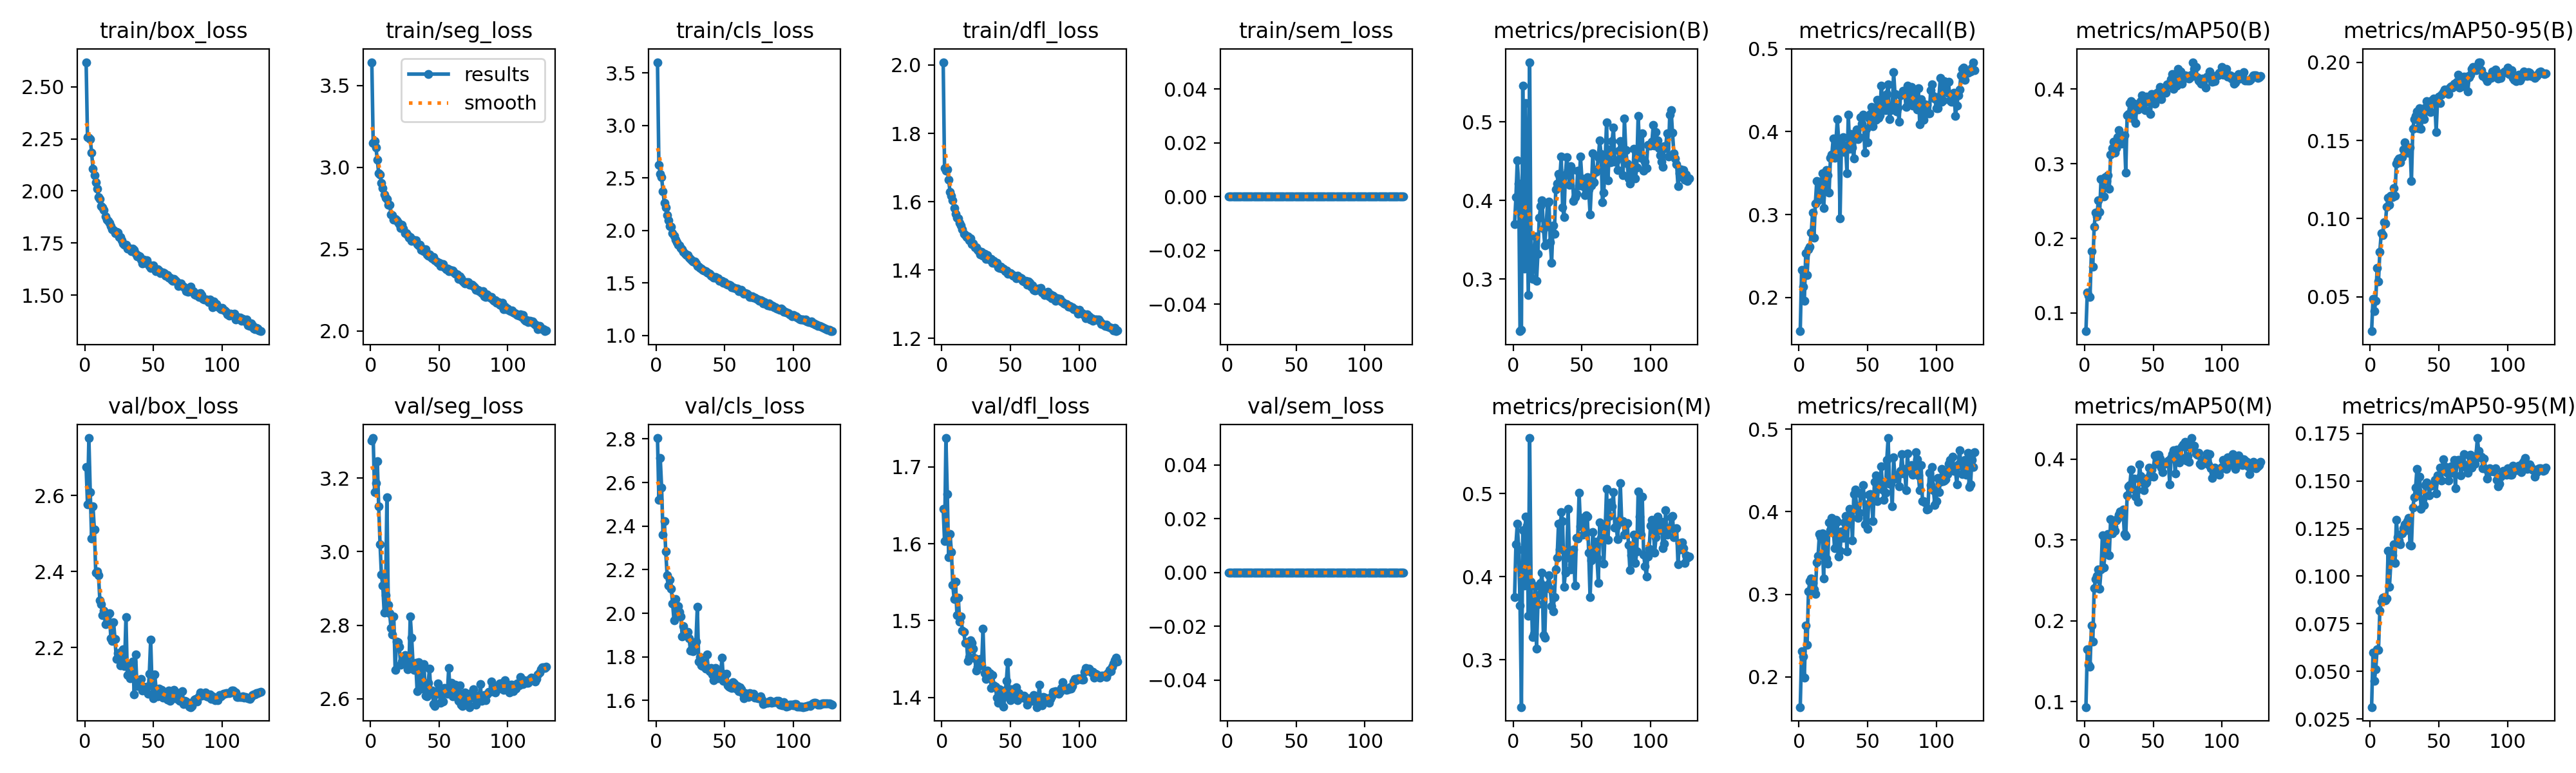

Source data for this figure (header and first rows):
epoch, time, train/box_loss, train/seg_loss, train/cls_loss, train/dfl_loss, train/sem_loss, metrics/precision(B), metrics/recall(B), metrics/mAP50(B), metrics/mAP50-95(B), metrics/precision(M), metrics/recall(M), metrics/mAP50(M), metrics/mAP50-95(M), val/box_loss, val/seg_loss, val/cls_loss, val/dfl_loss, val/sem_loss, lr/pg0, lr/pg1, lr/pg2
1, 128.6, 2.618, 3.643, 3.603, 2.008, 0, 0.3698, 0.1593, 0.07566, 0.02788, 0.3754, 0.1634, 0.09337, 0.03121, 2.675, 3.302, 2.804, 1.646, 0, 0.003329, 0.003329, 0.07004
2, 239.1, 2.258, 3.149, 2.627, 1.698, 0, 0.4041, 0.2331, 0.1278, 0.04842, 0.439, 0.2309, 0.1647, 0.05996, 2.576, 3.308, 2.52, 1.604, 0, 0.006662, 0.006662, 0.04004
3, 342.1, 2.254, 3.162, 2.54, 1.691, 0, 0.4508, 0.2127, 0.123, 0.04074, 0.4637, 0.2248, 0.1458, 0.04514, 2.751, 3.162, 2.713, 1.738, 0, 0.009993, 0.009993, 0.01004
4, 445.7, 2.25, 3.122, 2.506, 1.695, 0, 0.4216, 0.1963, 0.1215, 0.04727, 0.4331, 0.1994, 0.1432, 0.05103, 2.609, 3.186, 2.577, 1.664, 0, 0.009995, 0.009995, 0.009995
5, 548.6, 2.183, 3.046, 2.372, 1.663, 0, 0.2337, 0.2535, 0.1827, 0.06823, 0.3652, 0.2618, 0.194, 0.06167, 2.486, 3.246, 2.361, 1.582, 0, 0.009991, 0.009991, 0.009991
6, 652.1, 2.107, 2.964, 2.261, 1.629, 0, 0.2358, 0.227, 0.1625, 0.0598, 0.2432, 0.2389, 0.1744, 0.06126, 2.571, 3.124, 2.424, 1.613, 0, 0.009986, 0.009986, 0.009986
7, 755.2, 2.077, 2.955, 2.221, 1.617, 0, 0.5458, 0.2581, 0.216, 0.07888, 0.4564, 0.3037, 0.2403, 0.08195, 2.511, 3.021, 2.284, 1.589, 0, 0.00998, 0.00998, 0.00998
8, 858.8, 2.041, 2.905, 2.148, 1.605, 0, 0.313, 0.2612, 0.2344, 0.09052, 0.3897, 0.316, 0.2515, 0.08661, 2.398, 2.937, 2.174, 1.546, 0, 0.009973, 0.009973, 0.009973
9, 962.2, 2.009, 2.873, 2.094, 1.582, 0, 0.5236, 0.2782, 0.2291, 0.08953, 0.4725, 0.3194, 0.2557, 0.08853, 2.4, 2.907, 2.127, 1.528, 0, 0.009965, 0.009965, 0.009965
10, 1064, 1.971, 2.832, 2.041, 1.565, 0, 0.4013, 0.3026, 0.2507, 0.09748, 0.4618, 0.3135, 0.2635, 0.08912, 2.39, 2.835, 2.154, 1.551, 0, 0.009955, 0.009955, 0.009955
11, 1167, 1.96, 2.816, 2.036, 1.554, 0, 0.2794, 0.2725, 0.2352, 0.09678, 0.3533, 0.3062, 0.2398, 0.08738, 2.325, 2.881, 2.114, 1.507, 0, 0.009945, 0.009945, 0.009945
12, 1269, 1.927, 2.807, 1.974, 1.552, 0, 0.576, 0.313, 0.2792, 0.1075, 0.5669, 0.3001, 0.2635, 0.08818, 2.313, 3.148, 2.046, 1.53, 0, 0.009933, 0.009933, 0.009933
13, 1372, 1.921, 2.77, 1.947, 1.538, 0, 0.3141, 0.3402, 0.2796, 0.1135, 0.3943, 0.3386, 0.3059, 0.1134, 2.285, 2.856, 1.968, 1.498, 0, 0.00992, 0.00992, 0.00992
14, 1474, 1.907, 2.773, 1.915, 1.53, 0, 0.3004, 0.3173, 0.2566, 0.109, 0.3273, 0.3467, 0.2659, 0.09445, 2.297, 2.832, 2.065, 1.505, 0, 0.009907, 0.009907, 0.009907
15, 1577, 1.877, 2.712, 1.886, 1.518, 0, 0.334, 0.3395, 0.282, 0.1145, 0.331, 0.3732, 0.2871, 0.1072, 2.262, 2.791, 1.99, 1.487, 0, 0.009892, 0.009892, 0.009892
16, 1680, 1.862, 2.709, 1.864, 1.506, 0, 0.354, 0.3209, 0.2769, 0.1138, 0.3886, 0.3689, 0.3046, 0.111, 2.286, 2.774, 2.032, 1.486, 0, 0.009876, 0.009876, 0.009876
17, 1782, 1.857, 2.68, 1.858, 1.503, 0, 0.2979, 0.3499, 0.2843, 0.1197, 0.3138, 0.3735, 0.3077, 0.1167, 2.287, 2.824, 2.007, 1.471, 0, 0.009859, 0.009859, 0.009859
18, 1886, 1.847, 2.683, 1.834, 1.496, 0, 0.3323, 0.3076, 0.2669, 0.1145, 0.3672, 0.3191, 0.2807, 0.1069, 2.29, 2.679, 1.985, 1.472, 0, 0.009841, 0.009841, 0.009841
19, 1988, 1.832, 2.678, 1.822, 1.499, 0, 0.3784, 0.3348, 0.3127, 0.135, 0.3782, 0.3705, 0.3258, 0.1296, 2.224, 2.756, 1.893, 1.448, 0, 0.009821, 0.009821, 0.009821
20, 2091, 1.815, 2.666, 1.794, 1.487, 0, 0.393, 0.3534, 0.3209, 0.1371, 0.3923, 0.343, 0.3084, 0.1203, 2.217, 2.753, 1.941, 1.452, 0, 0.009801, 0.009801, 0.009801
21, 2192, 1.812, 2.652, 1.776, 1.492, 0, 0.4005, 0.3474, 0.3299, 0.1386, 0.4048, 0.3374, 0.316, 0.1188, 2.266, 2.741, 1.914, 1.474, 0, 0.00978, 0.00978, 0.00978
22, 2295, 1.799, 2.63, 1.766, 1.476, 0, 0.3641, 0.3265, 0.3147, 0.136, 0.3297, 0.3871, 0.3114, 0.1167, 2.223, 2.693, 1.916, 1.471, 0, 0.009757, 0.009757, 0.009757
23, 2397, 1.802, 2.65, 1.762, 1.478, 0, 0.3433, 0.3684, 0.3212, 0.1395, 0.3266, 0.3775, 0.324, 0.1224, 2.171, 2.701, 1.915, 1.463, 0, 0.009734, 0.009734, 0.009734
24, 2500, 1.799, 2.626, 1.739, 1.466, 0, 0.3678, 0.3721, 0.3359, 0.1441, 0.388, 0.3926, 0.3266, 0.1254, 2.185, 2.704, 1.885, 1.451, 0, 0.009709, 0.009709, 0.009709
25, 2603, 1.779, 2.598, 1.729, 1.466, 0, 0.3967, 0.3921, 0.3452, 0.1489, 0.3898, 0.3812, 0.3309, 0.1271, 2.171, 2.719, 1.83, 1.435, 0, 0.009684, 0.009684, 0.009684
26, 2706, 1.78, 2.597, 1.717, 1.458, 0, 0.399, 0.3683, 0.3359, 0.1452, 0.4016, 0.3555, 0.3349, 0.1242, 2.152, 2.702, 1.836, 1.44, 0, 0.009657, 0.009657, 0.009657
27, 2809, 1.765, 2.586, 1.705, 1.455, 0, 0.3467, 0.3886, 0.3273, 0.142, 0.3856, 0.3899, 0.3342, 0.1288, 2.19, 2.681, 1.825, 1.448, 0, 0.00963, 0.00963, 0.00963
28, 2911, 1.749, 2.569, 1.702, 1.446, 0, 0.3209, 0.4153, 0.3356, 0.1421, 0.3649, 0.388, 0.3375, 0.1305, 2.195, 2.684, 1.857, 1.45, 0, 0.009601, 0.009601, 0.009601
29, 3014, 1.743, 2.573, 1.687, 1.453, 0, 0.3686, 0.3892, 0.3386, 0.1456, 0.3588, 0.3458, 0.3073, 0.1165, 2.152, 2.824, 1.871, 1.442, 0, 0.009572, 0.009572, 0.009572
30, 3123, 1.741, 2.55, 1.659, 1.442, 0, 0.358, 0.2956, 0.2883, 0.1239, 0.3755, 0.3523, 0.3046, 0.1161, 2.28, 2.767, 2.03, 1.49, 0, 0.009541, 0.009541, 0.009541
31, 3237, 1.724, 2.556, 1.657, 1.447, 0, 0.4138, 0.3862, 0.3646, 0.1574, 0.4086, 0.3762, 0.3555, 0.1361, 2.128, 2.696, 1.778, 1.432, 0, 0.00951, 0.00951, 0.00951
32, 3352, 1.725, 2.552, 1.645, 1.432, 0, 0.4217, 0.3933, 0.3666, 0.1637, 0.423, 0.3681, 0.3666, 0.1413, 2.154, 2.679, 1.799, 1.424, 0, 0.009477, 0.009477, 0.009477
33, 3465, 1.722, 2.554, 1.637, 1.443, 0, 0.4339, 0.3754, 0.3816, 0.1656, 0.4635, 0.3867, 0.3681, 0.1465, 2.119, 2.698, 1.76, 1.435, 0, 0.009443, 0.009443, 0.009443
34, 3578, 1.712, 2.529, 1.626, 1.433, 0, 0.4294, 0.3832, 0.3837, 0.1687, 0.4332, 0.3945, 0.3871, 0.1564, 2.157, 2.62, 1.758, 1.431, 0, 0.009409, 0.009409, 0.009409
35, 3692, 1.723, 2.522, 1.62, 1.431, 0, 0.4562, 0.35, 0.3604, 0.158, 0.478, 0.3521, 0.363, 0.1444, 2.163, 2.7, 1.772, 1.431, 0, 0.009373, 0.009373, 0.009373
36, 3805, 1.718, 2.527, 1.615, 1.432, 0, 0.3909, 0.4207, 0.3806, 0.1706, 0.467, 0.3856, 0.3757, 0.1523, 2.077, 2.653, 1.747, 1.413, 0, 0.009337, 0.009337, 0.009337
37, 3914, 1.7, 2.496, 1.597, 1.421, 0, 0.379, 0.3795, 0.3543, 0.1574, 0.3875, 0.4031, 0.3539, 0.1355, 2.182, 2.627, 1.811, 1.429, 0, 0.009299, 0.009299, 0.009299
38, 4030, 1.685, 2.502, 1.591, 1.426, 0, 0.4329, 0.3974, 0.375, 0.1663, 0.4048, 0.4014, 0.3613, 0.1405, 2.099, 2.683, 1.742, 1.415, 0, 0.009261, 0.009261, 0.009261
39, 4144, 1.689, 2.489, 1.584, 1.419, 0, 0.4553, 0.3807, 0.373, 0.1637, 0.4297, 0.3655, 0.3472, 0.1373, 2.107, 2.694, 1.733, 1.414, 0, 0.009222, 0.009222, 0.009222
40, 4258, 1.685, 2.497, 1.57, 1.421, 0, 0.439, 0.3674, 0.3756, 0.1711, 0.4816, 0.4209, 0.3935, 0.1478, 2.104, 2.609, 1.749, 1.4, 0, 0.009182, 0.009182, 0.009182
41, 4372, 1.672, 2.468, 1.56, 1.408, 0, 0.4196, 0.3976, 0.3838, 0.1752, 0.4231, 0.4264, 0.3794, 0.1491, 2.118, 2.607, 1.72, 1.393, 0, 0.009141, 0.009141, 0.009141
42, 4486, 1.653, 2.462, 1.55, 1.406, 0, 0.4436, 0.4028, 0.3917, 0.1717, 0.4088, 0.4066, 0.3722, 0.1478, 2.087, 2.644, 1.693, 1.411, 0, 0.009099, 0.009099, 0.009099
43, 4600, 1.669, 2.469, 1.554, 1.41, 0, 0.4388, 0.3907, 0.3864, 0.1733, 0.4145, 0.3924, 0.3612, 0.1426, 2.096, 2.682, 1.75, 1.408, 0, 0.009056, 0.009056, 0.009056
44, 4713, 1.656, 2.453, 1.543, 1.405, 0, 0.3995, 0.3936, 0.3721, 0.1683, 0.4326, 0.3989, 0.3691, 0.1476, 2.095, 2.617, 1.71, 1.409, 0, 0.009012, 0.009012, 0.009012
45, 4827, 1.666, 2.443, 1.545, 1.404, 0, 0.404, 0.4171, 0.3899, 0.1754, 0.3892, 0.4228, 0.3714, 0.1477, 2.097, 2.623, 1.702, 1.388, 0, 0.008967, 0.008967, 0.008967
46, 4941, 1.648, 2.452, 1.517, 1.397, 0, 0.4083, 0.4099, 0.3831, 0.1767, 0.447, 0.4195, 0.3764, 0.1483, 2.078, 2.587, 1.716, 1.402, 0, 0.008922, 0.008922, 0.008922
47, 5055, 1.639, 2.431, 1.522, 1.398, 0, 0.4381, 0.4206, 0.3873, 0.1747, 0.4459, 0.4319, 0.3894, 0.1508, 2.131, 2.581, 1.731, 1.422, 0, 0.008875, 0.008875, 0.008875
48, 5168, 1.629, 2.424, 1.52, 1.389, 0, 0.4188, 0.375, 0.367, 0.1556, 0.5008, 0.3849, 0.3815, 0.1434, 2.22, 2.613, 1.795, 1.446, 0, 0.008828, 0.008828, 0.008828
49, 5282, 1.637, 2.417, 1.501, 1.391, 0, 0.4562, 0.4037, 0.3931, 0.1753, 0.4611, 0.409, 0.3869, 0.1531, 2.1, 2.642, 1.69, 1.411, 0, 0.00878, 0.00878, 0.00878
50, 5396, 1.643, 2.416, 1.508, 1.391, 0, 0.4284, 0.387, 0.3892, 0.1782, 0.4705, 0.3788, 0.3784, 0.1513, 2.066, 2.622, 1.695, 1.396, 0, 0.008732, 0.008732, 0.008732
51, 5509, 1.628, 2.395, 1.492, 1.386, 0, 0.4184, 0.4164, 0.3809, 0.174, 0.4506, 0.4201, 0.4043, 0.1569, 2.129, 2.589, 1.723, 1.411, 0, 0.008682, 0.008682, 0.008682
52, 5623, 1.616, 2.408, 1.485, 1.383, 0, 0.4066, 0.4212, 0.3947, 0.1795, 0.4573, 0.4211, 0.3944, 0.1501, 2.088, 2.624, 1.669, 1.407, 0, 0.008632, 0.008632, 0.008632
53, 5737, 1.626, 2.408, 1.486, 1.383, 0, 0.4195, 0.4301, 0.3956, 0.181, 0.474, 0.4121, 0.4054, 0.1613, 2.072, 2.592, 1.663, 1.399, 0, 0.00858, 0.00858, 0.00858
54, 5878, 1.619, 2.388, 1.477, 1.377, 0, 0.4294, 0.4066, 0.3967, 0.1826, 0.4721, 0.3882, 0.4051, 0.1578, 2.092, 2.629, 1.66, 1.413, 0, 0.008529, 0.008529, 0.008529
55, 5992, 1.607, 2.377, 1.46, 1.384, 0, 0.4138, 0.4294, 0.4029, 0.1818, 0.4288, 0.4361, 0.4009, 0.1574, 2.078, 2.615, 1.657, 1.397, 0, 0.008476, 0.008476, 0.008476
56, 6106, 1.607, 2.381, 1.46, 1.378, 0, 0.3822, 0.4142, 0.3862, 0.1804, 0.3752, 0.4442, 0.3891, 0.1544, 2.088, 2.613, 1.684, 1.406, 0, 0.008423, 0.008423, 0.008423
57, 6220, 1.609, 2.363, 1.454, 1.379, 0, 0.4195, 0.4383, 0.3953, 0.1798, 0.4194, 0.4126, 0.3838, 0.1502, 2.069, 2.685, 1.679, 1.401, 0, 0.008368, 0.008368, 0.008368
58, 6334, 1.604, 2.372, 1.446, 1.376, 0, 0.4603, 0.417, 0.4009, 0.1837, 0.4536, 0.4292, 0.3943, 0.1542, 2.073, 2.616, 1.656, 1.401, 0, 0.008314, 0.008314, 0.008314
59, 6448, 1.592, 2.364, 1.444, 1.369, 0, 0.4234, 0.4199, 0.3952, 0.1845, 0.4286, 0.4322, 0.3947, 0.1576, 2.074, 2.643, 1.666, 1.4, 0, 0.008258, 0.008258, 0.008258
60, 6560, 1.595, 2.369, 1.424, 1.367, 0, 0.4366, 0.4555, 0.4067, 0.1839, 0.4419, 0.4546, 0.3967, 0.1543, 2.062, 2.606, 1.644, 1.402, 0, 0.008202, 0.008202, 0.008202
... 68 more rows
